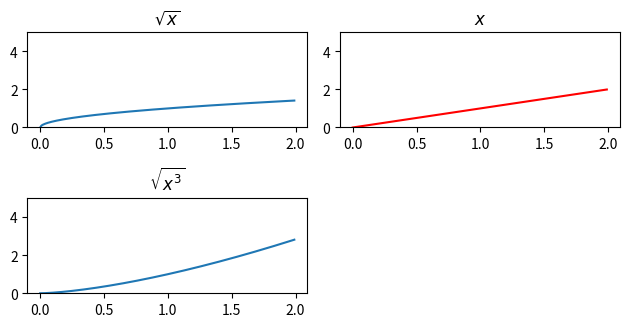

The script that saved this image:
from numpy import *
from matplotlib.pyplot import *

# Генерируем данные
t = arange(0, 2, 0.01)
x = sqrt(t)
y = t
z = sqrt(t**3)
u = t**2 
v = sqrt(t**5)
w = t**3

subplot(3, 2, 1)
plot(t, x, label='x**(1/2)')
title(r'$\sqrt{x}$')
ylim([0, 5])

subplot(3, 2, 2)
plot(t, y, label='x', color='red')
title(r'$x$')
ylim([0, 5])

subplot(3, 2, 3)
plot(t, z, label='x**(3/2)')
title(r'$\sqrt{x^3}$')
ylim([0, 5])

tight_layout()

show()